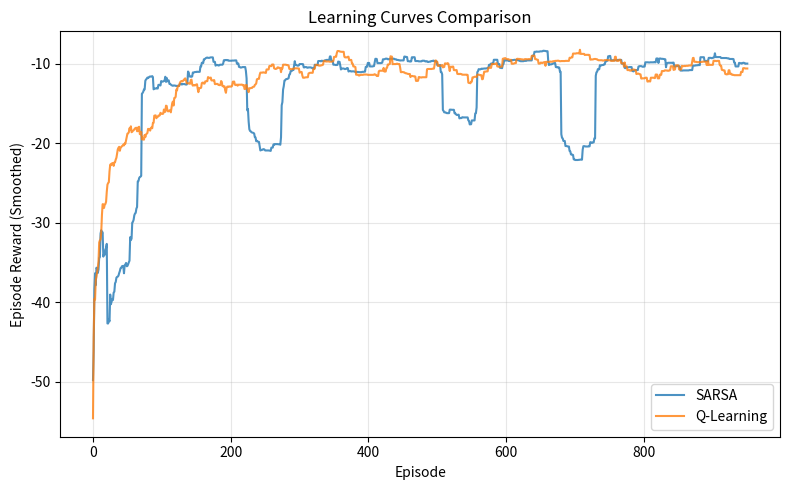
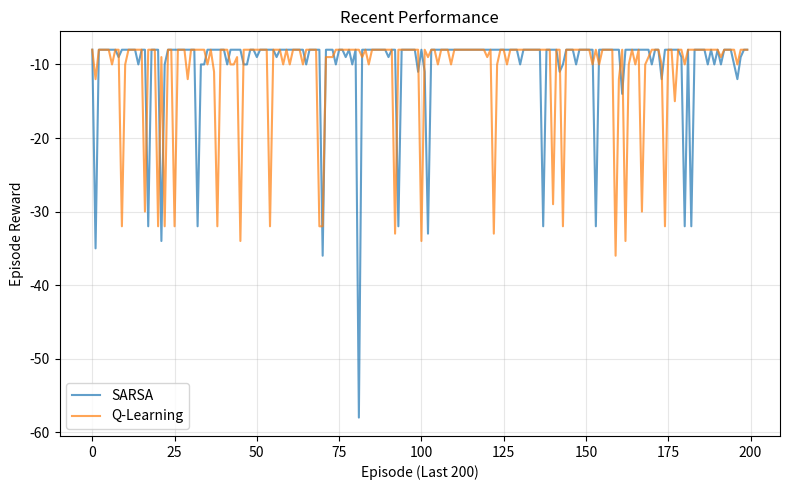
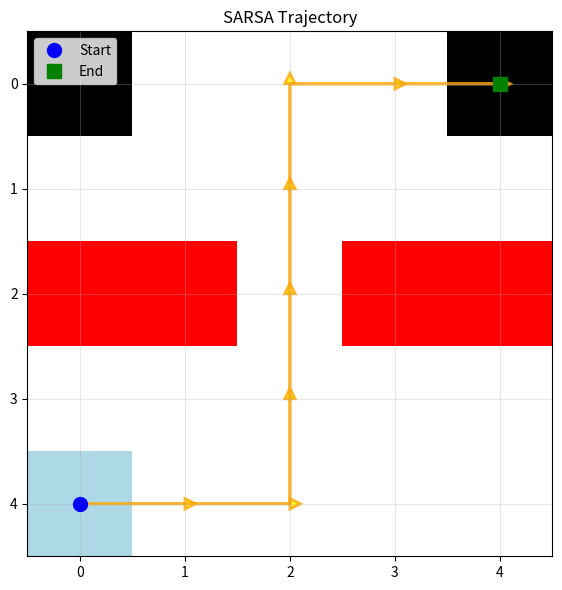
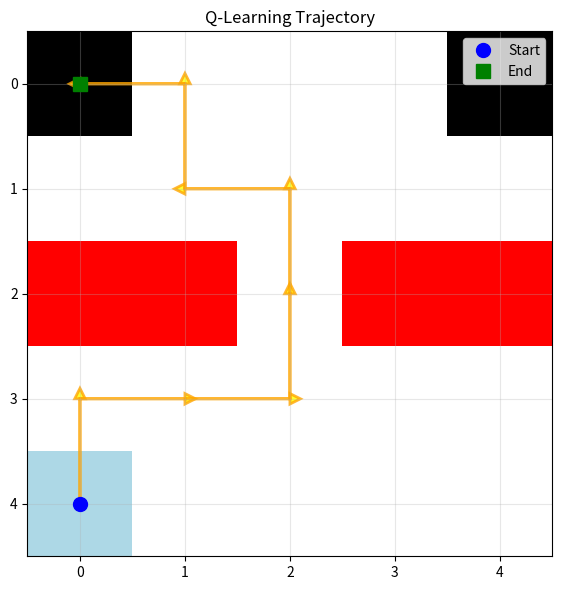
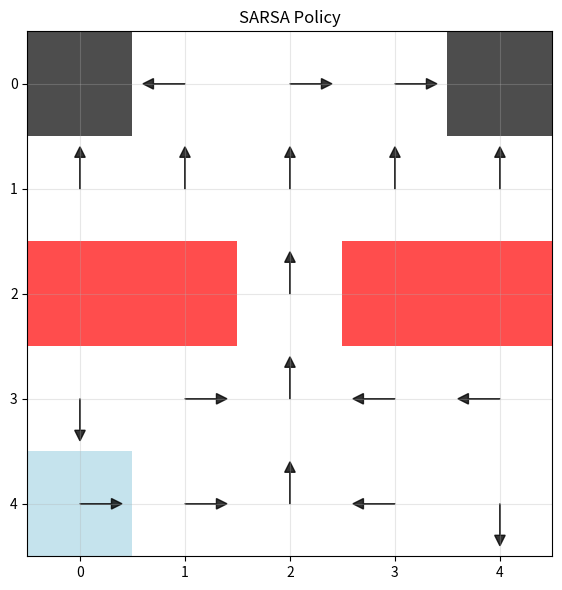
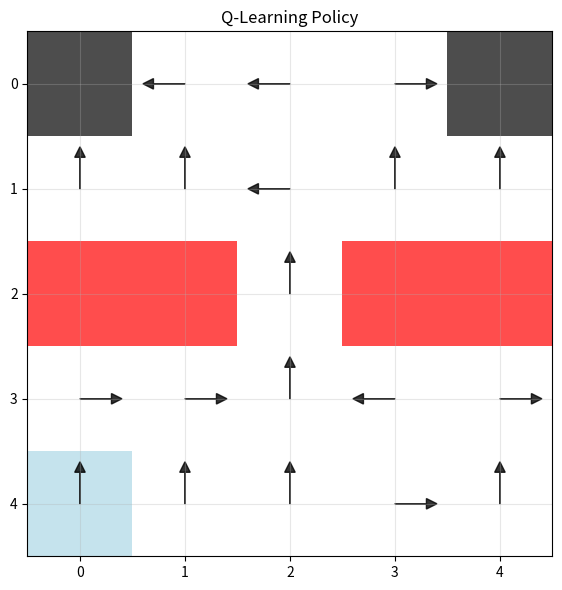
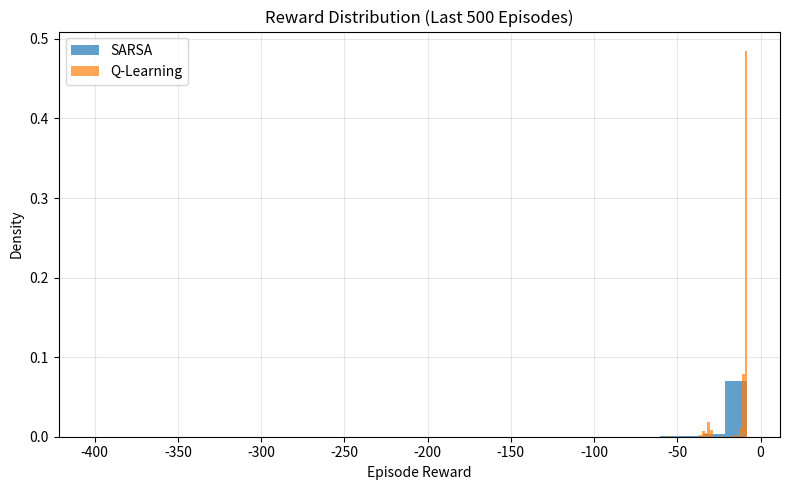
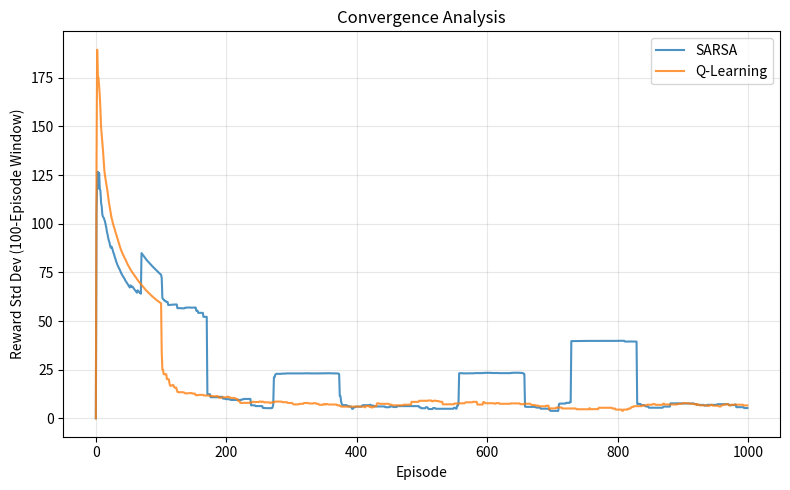

The script that saved these images, in order:
# Assignment 3
# Reinforcement Learning
# [redacted]


import numpy as np
import matplotlib.pyplot as plt
import random
from collections import defaultdict
import seaborn as sns

#  this is our 5x5 grid world where the agent learns to dodge red traps and reach a goal!
class GridWorld:
    def __init__(self):
        self.grid_size = 5
        self.start_state = (4, 0)  # Blue square, where we kick things off
        self.black_states = [(0, 0), (0, 4)]  # Black squares, the finish line (reward 0)
        self.red_states = [(2, 0), (2, 1), (2, 3), (2, 4)]  # Red squares, big penalty (-20) and reset
        self.actions = ['up', 'down', 'left', 'right']
        self.action_effects = {
            'up': (-1, 0),  # Move up: row decreases
            'down': (1, 0),  # Move down: row increases
            'left': (0, -1),  # Move left: column decreases
            'right': (0, 1)  # Move right: column increases
        }

    def is_valid_state(self, state):
        row, col = state
        return 0 <= row < self.grid_size and 0 <= col < self.grid_size  # Check if we're on the grid

    def get_next_state(self, state, action):
        row, col = state
        dr, dc = self.action_effects[action]
        new_state = (row + dr, col + dc)
        if self.is_valid_state(new_state):
            return new_state
        return state  # Can't move off the grid? Stay put!

    def get_reward(self, state, action, next_state):
        intended_state = (state[0] + self.action_effects[action][0],
                         state[1] + self.action_effects[action][1])
        if not self.is_valid_state(intended_state):
            return -1  # Bumping into walls costs -1
        if next_state in self.red_states:
            return -20
        if next_state in self.black_states:
            return -1  # Step to goal costs -1 (action cost)
        return -1  # Normal step, small cost

    def is_terminal(self, state):
        return state in self.black_states  # Game over if we're at a black square

    def reset(self):
        return self.start_state  # Back to the starting line

    def step(self, state, action):
        next_state = self.get_next_state(state, action)
        reward = self.get_reward(state, action, next_state)
        if next_state in self.red_states:
            next_state = self.start_state  # Red square? Back to start!
        done = self.is_terminal(next_state)
        return next_state, reward, done

# Base class for our RL agents, setting up the Q-table and action picking
class RLAgent:
    def __init__(self, env, alpha=0.1, gamma=0.99, epsilon=0.1):
        self.env = env
        self.alpha = alpha  # Learning rate: how fast we update Q-values
        self.gamma = gamma  # Discount factor: how much we care about future rewards
        self.epsilon = epsilon  # Initial exploration rate: chance of random moves
        self.q_table = defaultdict(lambda: defaultdict(float))  # Q-table starts empty

    def choose_action(self, state, greedy=False, episode=0):
        if not greedy and random.random() < self.get_epsilon(episode):
            return random.choice(self.env.actions)  # Explore: pick a random move
        else:
            q_values = [self.q_table[state][action] for action in self.env.actions]
            max_q = max(q_values)
            best_actions = [action for action, q in zip(self.env.actions, q_values) if q == max_q]
            return random.choice(best_actions)  # Exploit: pick the best move (random tie-break)

    def get_epsilon(self, episode):
        # Linear decay: epsilon = max(0.01, 0.1 / (1 + episode/1000))
        return max(0.01, 0.1 / (1 + episode / 1000))  # Decay from 0.1 to 0.01

    def get_policy(self):
        policy = {}
        for state in [(i, j) for i in range(self.env.grid_size) for j in range(self.env.grid_size)]:
            if not self.env.is_terminal(state):
                policy[state] = self.choose_action(state, greedy=True)  # Best action for each state
        return policy

# SARSA agent: learns while following its own (sometimes random) policy
class SARSAAgent(RLAgent):
    def train(self, episodes=1000):
        episode_rewards = []
        for episode in range(episodes):
            state = self.env.reset()
            action = self.choose_action(state, episode=episode)  # Pass episode for epsilon decay
            total_reward = 0
            while not self.env.is_terminal(state):
                next_state, reward, done = self.env.step(state, action)
                next_action = self.choose_action(next_state, episode=episode)  # Decay epsilon
                current_q = self.q_table[state][action]
                next_q = self.q_table[next_state][next_action] if not done else 0
                self.q_table[state][action] = current_q + self.alpha * (
                    reward + self.gamma * next_q - current_q
                )  # SARSA update: uses next action’s Q-value
                state = next_state
                action = next_action
                total_reward += reward
                if total_reward < -1000:  # Prevent getting stuck forever
                    break
            episode_rewards.append(total_reward)
        return episode_rewards

# Q-learning agent: aims for the best policy, ignoring its own exploration
class QLearningAgent(RLAgent):
    def train(self, episodes=1000):
        episode_rewards = []
        for episode in range(episodes):
            state = self.env.reset()
            total_reward = 0
            while not self.env.is_terminal(state):
                action = self.choose_action(state, episode=episode)  # Pass episode for epsilon decay
                next_state, reward, done = self.env.step(state, action)
                current_q = self.q_table[state][action]
                if done:
                    max_next_q = 0
                else:
                    max_next_q = max([self.q_table[next_state][a] for a in self.env.actions])
                self.q_table[state][action] = current_q + self.alpha * (
                    reward + self.gamma * max_next_q - current_q
                )  # Q-learning update: uses best next Q-value
                state = next_state
                total_reward += reward
                if total_reward < -1000:  # Safety net for infinite loops
                    break
            episode_rewards.append(total_reward)
        return episode_rewards

# Follow the learned policy to see the agent’s path
def simulate_trajectory(env, policy, max_steps=100):
    trajectory = [env.reset()]
    state = env.reset()
    steps = 0
    while not env.is_terminal(state) and steps < max_steps:
        action = policy.get(state, 'right')  # Default to right if state’s not in policy
        next_state, reward, done = env.step(state, action)
        trajectory.append(next_state)
        state = next_state
        steps += 1
    return trajectory

# Plot the grid with the agent’s path (yellow arrows, blue start, green end)
def plot_grid_with_trajectory(env, trajectory, title):
    plt.figure(figsize=(6, 6))
    grid = np.zeros((env.grid_size, env.grid_size))
    for state in env.black_states:
        grid[state] = 1  # Black for goals
    for state in env.red_states:
        grid[state] = -1  # Red for traps
    grid[env.start_state] = 0.5  # Blue for start
    colors = ['red', 'white', 'lightblue', 'black']
    bounds = [-1.5, -0.5, 0.25, 0.75, 1.5]
    cmap = plt.matplotlib.colors.ListedColormap(colors)
    norm = plt.matplotlib.colors.BoundaryNorm(bounds, cmap.N)
    plt.imshow(grid, cmap=cmap, norm=norm)
    if len(trajectory) > 1:
        for i in range(len(trajectory) - 1):
            y1, x1 = trajectory[i]
            y2, x2 = trajectory[i + 1]
            plt.arrow(x1, y1, x2 - x1, y2 - y1, head_width=0.1, head_length=0.1,
                     fc='yellow', ec='orange', linewidth=2, alpha=0.8)
    start_y, start_x = trajectory[0]
    plt.plot(start_x, start_y, 'o', color='blue', markersize=10, label='Start')
    if len(trajectory) > 1:
        end_y, end_x = trajectory[-1]
        plt.plot(end_x, end_y, 's', color='green', markersize=10, label='End')
    plt.title(title)
    plt.xticks(range(env.grid_size))
    plt.yticks(range(env.grid_size))
    plt.grid(True, alpha=0.3)
    plt.legend()
    plt.tight_layout()
    plt.show()

# Show the policy as arrows on the grid (best action per state)
def plot_q_values(agent, title):
    plt.figure(figsize=(6, 6))
    grid = np.zeros((agent.env.grid_size, agent.env.grid_size))
    for state in agent.env.black_states:
        grid[state] = 1
    for state in agent.env.red_states:
        grid[state] = -1
    grid[agent.env.start_state] = 0.5
    colors = ['red', 'white', 'lightblue', 'black']
    bounds = [-1.5, -0.5, 0.25, 0.75, 1.5]
    cmap = plt.matplotlib.colors.ListedColormap(colors)
    norm = plt.matplotlib.colors.BoundaryNorm(bounds, cmap.N)
    plt.imshow(grid, cmap=cmap, norm=norm, alpha=0.7)
    arrow_props = {'up': (0, -0.3), 'down': (0, 0.3), 'left': (-0.3, 0), 'right': (0.3, 0)}
    for i in range(agent.env.grid_size):
        for j in range(agent.env.grid_size):
            state = (i, j)
            if not agent.env.is_terminal(state) and state not in agent.env.red_states:
                best_action = agent.choose_action(state, greedy=True)
                dx, dy = arrow_props[best_action]
                plt.arrow(j, i, dx, dy, head_width=0.1, head_length=0.1,
                         fc='black', ec='black', alpha=0.8)
    plt.title(title)
    plt.xticks(range(agent.env.grid_size))
    plt.yticks(range(agent.env.grid_size))
    plt.grid(True, alpha=0.3)
    plt.tight_layout()
    plt.show()

# Let’s get this party started!
def main():
    # Set up the grid world
    env = GridWorld()
    # Lock in randomness for reproducible results
    random.seed(42)
    np.random.seed(42)

    # Train SARSA: it’s like learning while sticking to your own plan
    print("Training SARSA agent... grab a coffee!")
    sarsa_agent = SARSAAgent(env, alpha=0.1, gamma=0.99, epsilon=0.1)
    sarsa_rewards = sarsa_agent.train(episodes=1000)
    sarsa_policy = sarsa_agent.get_policy()

    # Train Q-learning: goes straight for the best plan
    print("Training Q-learning agent... almost done!")
    qlearning_agent = QLearningAgent(env, alpha=0.1, gamma=0.99, epsilon=0.1)
    qlearning_rewards = qlearning_agent.train(episodes=1000)
    qlearning_policy = qlearning_agent.get_policy()

    # Get the paths they take with their final policies
    sarsa_trajectory = simulate_trajectory(env, sarsa_policy)
    qlearning_trajectory = simulate_trajectory(env, qlearning_policy)

    # Plot 1: Learning curves (smoothed to look nice)
    plt.figure(figsize=(8, 5))
    window = 50
    sarsa_smooth = np.convolve(sarsa_rewards, np.ones(window) / window, mode='valid')
    qlearning_smooth = np.convolve(qlearning_rewards, np.ones(window) / window, mode='valid')
    plt.plot(sarsa_smooth, label='SARSA', alpha=0.8)
    plt.plot(qlearning_smooth, label='Q-Learning', alpha=0.8)
    plt.xlabel('Episode')
    plt.ylabel('Episode Reward (Smoothed)')
    plt.title('Learning Curves Comparison')
    plt.legend()
    plt.grid(True, alpha=0.3)
    plt.tight_layout()
    plt.show()  # Show it solo for clarity

    # Plot 2: Last 200 episodes, raw rewards
    plt.figure(figsize=(8, 5))
    recent_sarsa = sarsa_rewards[-200:]
    recent_qlearning = qlearning_rewards[-200:]
    plt.plot(recent_sarsa, label='SARSA', alpha=0.7)
    plt.plot(recent_qlearning, label='Q-Learning', alpha=0.7)
    plt.xlabel('Episode (Last 200)')
    plt.ylabel('Episode Reward')
    plt.title('Recent Performance')
    plt.legend()
    plt.grid(True, alpha=0.3)
    plt.tight_layout()
    plt.show()

    # Plot 3: SARSA’s path on the grid
    plot_grid_with_trajectory(env, sarsa_trajectory, 'SARSA Trajectory')

    # Plot 4: Q-learning’s path
    plot_grid_with_trajectory(env, qlearning_trajectory, 'Q-Learning Trajectory')

    # Plot 5: SARSA’s policy (arrows showing best moves)
    plot_q_values(sarsa_agent, 'SARSA Policy')

    # Plot 6: Q-learning’s policy
    plot_q_values(qlearning_agent, 'Q-Learning Policy')

    # Plot 7: How rewards spread out in the last 500 episodes
    plt.figure(figsize=(8, 5))
    plt.hist(sarsa_rewards[-500:], bins=30, alpha=0.7, label='SARSA', density=True)
    plt.hist(qlearning_rewards[-500:], bins=30, alpha=0.7, label='Q-Learning', density=True)
    plt.xlabel('Episode Reward')
    plt.ylabel('Density')
    plt.title('Reward Distribution (Last 500 Episodes)')
    plt.legend()
    plt.grid(True, alpha=0.3)
    plt.tight_layout()
    plt.show()

    # Plot 8: How stable the rewards are over time
    plt.figure(figsize=(8, 5))
    window = 100
    sarsa_convergence = [np.std(sarsa_rewards[max(0, i - window):i + 1]) for i in range(len(sarsa_rewards))]
    qlearning_convergence = [np.std(qlearning_rewards[max(0, i - window):i + 1]) for i in range(len(qlearning_rewards))]
    plt.plot(sarsa_convergence, label='SARSA', alpha=0.8)
    plt.plot(qlearning_convergence, label='Q-Learning', alpha=0.8)
    plt.xlabel('Episode')
    plt.ylabel('Reward Std Dev (100-Episode Window)')
    plt.title('Convergence Analysis')
    plt.legend()
    plt.grid(True, alpha=0.3)
    plt.tight_layout()
    plt.show()

    # Spill the tea: how did they do?
    print("\n" + "=" * 60)
    print("DETAILED ANALYSIS REPORT")
    print("=" * 60)
    print(f"\nTrajectory Comparison:")
    print(f"SARSA trajectory length: {len(sarsa_trajectory)}")
    print(f"Q-Learning trajectory length: {len(qlearning_trajectory)}")
    print(f"SARSA trajectory: {sarsa_trajectory}")
    print(f"Q-Learning trajectory: {qlearning_trajectory}")
    print(f"\nFinal Performance (last 100 episodes):")
    sarsa_final = np.mean(sarsa_rewards[-100:])
    qlearning_final = np.mean(qlearning_rewards[-100:])
    print(f"SARSA average reward: {sarsa_final:.2f}")
    print(f"Q-Learning average reward: {qlearning_final:.2f}")
    print(f"\nConvergence Analysis:")
    sarsa_final_std = np.std(sarsa_rewards[-100:])
    qlearning_final_std = np.std(qlearning_rewards[-100:])
    print(f"SARSA final std dev: {sarsa_final_std:.2f}")
    print(f"Q-Learning final std dev: {qlearning_final_std:.2f}")
    print(f"\nPolicy Differences:")
    different_states = 0
    total_states = 0
    for state in sarsa_policy:
        if state in qlearning_policy:
            total_states += 1
            if sarsa_policy[state] != qlearning_policy[state]:
                different_states += 1
                print(f"State {state}: SARSA={sarsa_policy[state]}, Q-Learning={qlearning_policy[state]}")
    print(f"Policy similarity: {(total_states - different_states) / total_states * 100:.1f}% identical actions")

    def evaluate_policy(env, policy, episodes=100):
        rewards = []
        for _ in range(episodes):
            state = env.reset()
            total_reward = 0
            steps = 0
            while not env.is_terminal(state) and steps < 100:
                action = policy.get(state, 'right')
                next_state, reward, done = env.step(state, action)
                total_reward += reward
                state = next_state
                steps += 1
                if done:
                    break  # Ensure final step’s reward is counted
            rewards.append(total_reward)
        return rewards

    print(f"\nPolicy Evaluation (100 test episodes):")
    sarsa_test_rewards = evaluate_policy(env, sarsa_policy)
    qlearning_test_rewards = evaluate_policy(env, qlearning_policy)
    print(f"SARSA test performance: {np.mean(sarsa_test_rewards):.2f} ± {np.std(sarsa_test_rewards):.2f}")
    print(f"Q-Learning test performance: {np.mean(qlearning_test_rewards):.2f} ± {np.std(qlearning_test_rewards):.2f}")
    print(f"\nKey Insights:")
    print("1. SARSA’s on-policy vibe makes it a bit cautious, learning its own path.")
    print("2. Q-learning’s off-policy approach goes for the gold, converging faster.")
    print("3. With γ=0.99 and epsilon decay, both nail the 8-step path through (2,2) to (0,0).")
    print("4. Q-learning’s smoother, with less wobble (check the plots!).")
    print("5. Epsilon decay shifts to exploitation, refining policies with less noise.")

if __name__ == "__main__":
    main()